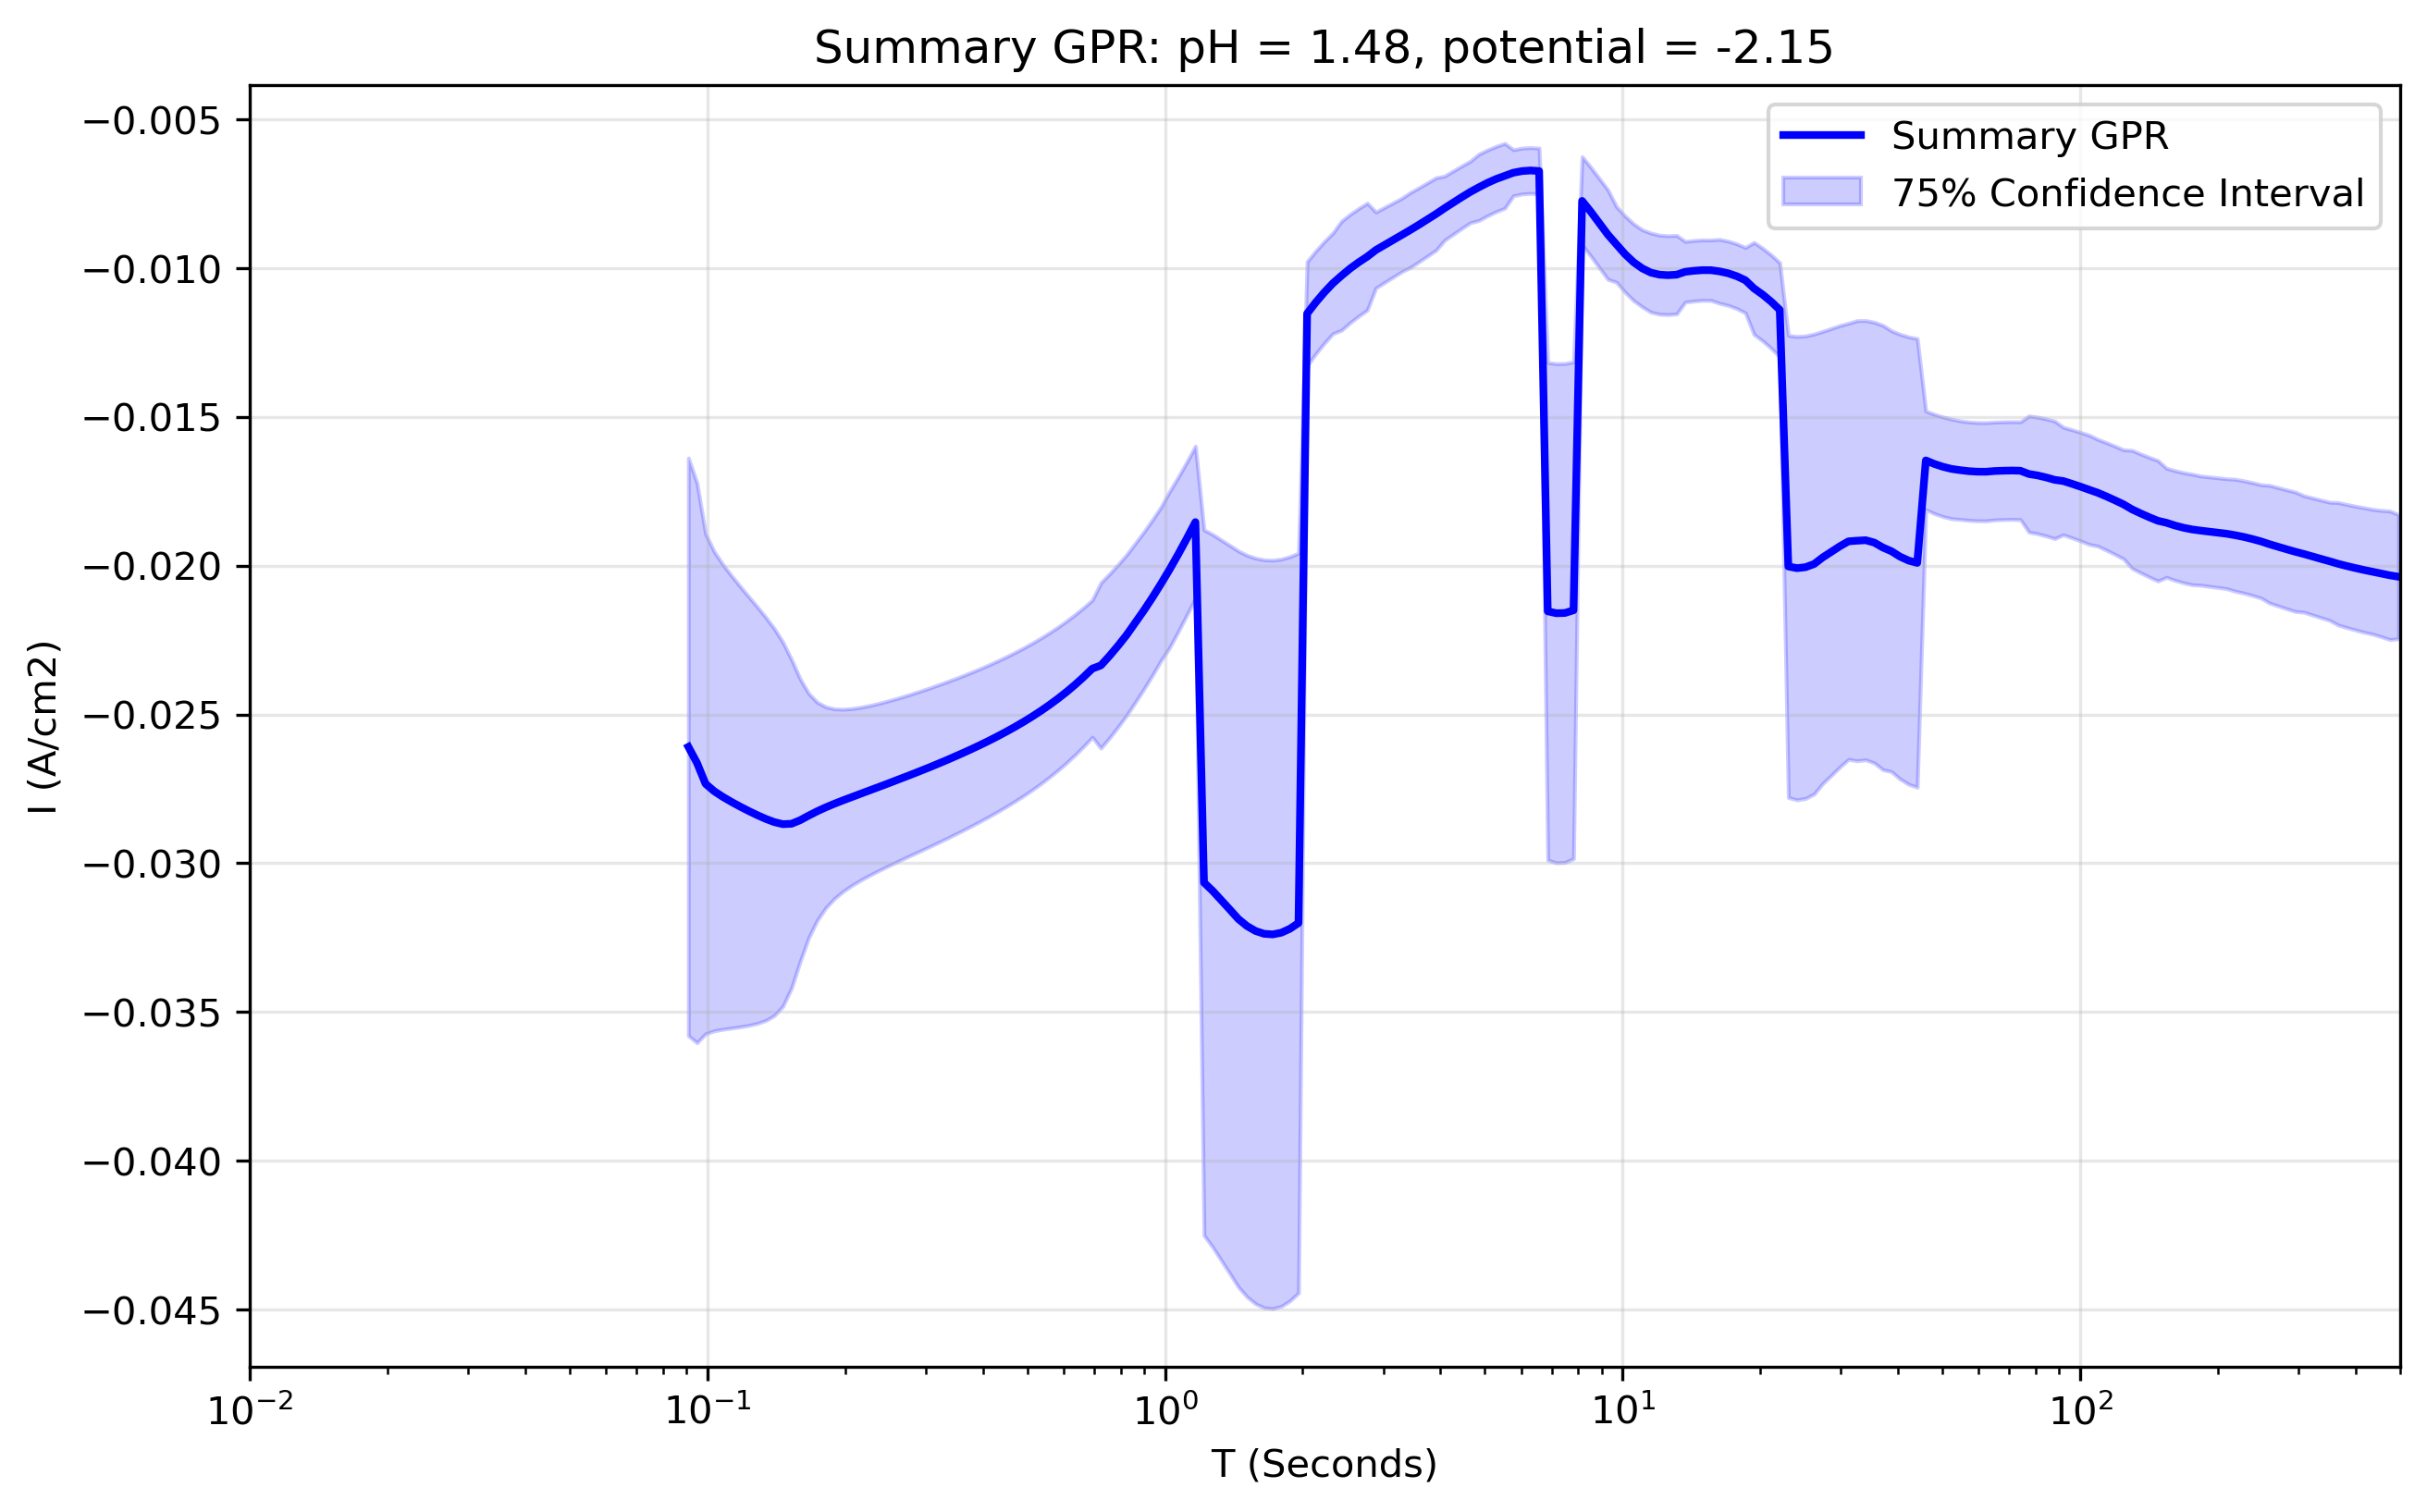

Source data for this figure (header and first rows):
x_transformed, x_real, y_real, y_normalised, Std_real, Upper_CI_real, Lower_CI_real, Std_normalised, Upper_CI_normalised, Lower_CI_normalised, Operator_mean_real, Operator_upper_real, Operator_lower_real, Operator_std_real, Operator_weight_mean, Operator_weight_min, Operator_weight_max, Operator_iterations, Operator_between_variance_norm, Operator_within_variance_norm, Operator_within_variance_real, FGPR_mean_real, FGPR_mean_normalised, FGPR_upper_real
-1.1, 0.07943, -0.02417, 1.422, 0.0015, -0.02244, -0.02589, 0.08239, 0.07061, -0.1189, , , , , , , , , , , , , , 
-1.079, 0.08329, -0.02437, 1.433, 0.001126, -0.02308, -0.02567, 0.06183, 0.04675, -0.0955, , , , , , , , , , , , , , 
-1.059, 0.08734, -0.02455, 1.442, 0.0008198, -0.02361, -0.02549, 0.04501, 0.02723, -0.07633, , , , , , , , , , , , , , 
-1.038, 0.09158, -0.02467, 1.447, 0.0007122, -0.02385, -0.02549, 0.03911, 0.02031, -0.06966, , , , , , , , , , , , , , 
-1.018, 0.09603, -0.02472, 1.45, 0.0008444, -0.02375, -0.02569, 0.04637, 0.02862, -0.07806, , , , , , , , , , , , , , 
-0.997, 0.1007, -0.02473, 1.451, 0.00108, -0.02349, -0.02597, 0.05933, 0.04352, -0.09297, , , , , , , , , , , , , , 
-0.9764, 0.1056, -0.02472, 1.45, 0.001312, -0.02321, -0.02623, 0.07203, 0.05814, -0.1076, , , , , , , , , , , , , , 
-0.9558, 0.1107, -0.02471, 1.448, 0.001501, -0.02299, -0.02644, 0.08242, 0.07009, -0.1195, , , , , , , , , , , , , , 
-0.9352, 0.1161, -0.02472, 1.445, 0.001638, -0.02284, -0.0266, 0.08992, 0.07872, -0.1282, , , , , , , , , , , , , , 
-0.9146, 0.1217, -0.02475, 1.442, 0.001714, -0.02278, -0.02672, 0.09412, 0.08351, -0.133, , , , , , , , , , , , , , 
-0.894, 0.1277, -0.02481, 1.438, 0.001733, -0.02282, -0.0268, 0.09514, 0.08463, -0.1343, , , , , , , , , , , , , , 
-0.8734, 0.1339, -0.02491, 1.434, 0.001692, -0.02296, -0.02686, 0.09289, 0.08195, -0.1318, , , , , , , , , , , , , , 
-0.8528, 0.1404, -0.02505, 1.43, 0.001598, -0.02321, -0.02689, 0.08776, 0.0759, -0.126, , , , , , , , , , , , , , 
-0.8322, 0.1472, -0.02523, 1.427, 0.001455, -0.02356, -0.02691, 0.07992, 0.0667, -0.1172, , , , , , , , , , , , , , 
-0.8116, 0.1543, -0.02545, 1.423, 0.001276, -0.02398, -0.02692, 0.07007, 0.05515, -0.1061, , , , , , , , , , , , , , 
-0.791, 0.1618, -0.0257, 1.419, 0.001074, -0.02446, -0.02693, 0.05898, 0.04215, -0.09355, , , , , , , , , , , , , , 
-0.7704, 0.1697, -0.02594, 1.414, 0.0008754, -0.02494, -0.02695, 0.04807, 0.02935, -0.08124, , , , , , , , , , , , , , 
-0.7497, 0.1779, -0.02614, 1.408, 0.00073, -0.0253, -0.02698, 0.04008, 0.01997, -0.07225, , , , , , , , , , , , , , 
-0.7291, 0.1866, -0.02622, 1.402, 0.0007134, -0.0254, -0.02704, 0.03917, 0.01884, -0.07128, , , , , , , , , , , , , , 
-0.7085, 0.1956, -0.02618, 1.397, 0.0008079, -0.02525, -0.02711, 0.04436, 0.02484, -0.07721, , , , , , , , , , , , , , 
-0.6879, 0.2051, -0.02612, 1.392, 0.0009154, -0.02507, -0.02717, 0.05026, 0.0317, -0.08394, , , , , , , , , , , , , , 
-0.6673, 0.2151, -0.02608, 1.387, 0.000984, -0.02494, -0.02721, 0.05403, 0.03608, -0.08823, , , , , , , , , , , , , , 
-0.6467, 0.2256, -0.02608, 1.383, 0.0009963, -0.02493, -0.02722, 0.05471, 0.03685, -0.08901, , , , , , , , , , , , , , 
-0.6261, 0.2365, -0.02613, 1.378, 0.0009497, -0.02504, -0.02723, 0.05214, 0.03385, -0.08612, , , , , , , , , , , , , , 
-0.6055, 0.248, -0.02623, 1.372, 0.0008583, -0.02524, -0.02722, 0.04713, 0.02798, -0.08045, , , , , , , , , , , , , , 
-0.5849, 0.2601, -0.02634, 1.366, 0.0007531, -0.02547, -0.0272, 0.04135, 0.02123, -0.07391, , , , , , , , , , , , , , 
-0.5643, 0.2727, -0.02639, 1.751, 0.0005277, -0.02578, -0.02699, 0.02898, 0.006945, -0.05972, , , , , , , , , , , , , , 
-0.5437, 0.2859, -0.02632, 1.354, 0.0007141, -0.0255, -0.02714, 0.03921, 0.01878, -0.07143, , , , , , , , , , , , , , 
-0.5231, 0.2998, -0.0262, 1.348, 0.0007659, -0.02532, -0.02708, 0.04205, 0.02217, -0.07458, , , , , , , , , , , , , , 
-0.5025, 0.3144, -0.02608, 1.342, 0.0007908, -0.02518, -0.02699, 0.04342, 0.02387, -0.07604, , , , , , , , , , , , , , 
-0.4819, 0.3297, -0.026, 1.334, 0.0007707, -0.02511, -0.02688, 0.04232, 0.02268, -0.07468, , , , , , , , , , , , , , 
-0.4613, 0.3457, -0.02594, 1.327, 0.0007183, -0.02512, -0.02677, 0.03944, 0.01943, -0.07132, , , , , , , , , , , , , , 
-0.4407, 0.3625, -0.0259, 1.751, 0.0005754, -0.02524, -0.02656, 0.03159, 0.01045, -0.06224, , , , , , , , , , , , , , 
-0.4201, 0.3801, -0.02583, 1.312, 0.0006859, -0.02504, -0.02662, 0.03766, 0.01749, -0.06915, , , , , , , , , , , , , , 
-0.3995, 0.3986, -0.02576, 1.304, 0.0007087, -0.02495, -0.02658, 0.03892, 0.01901, -0.07053, , , , , , , , , , , , , , 
-0.3789, 0.4179, -0.02572, 1.296, 0.0007058, -0.02491, -0.02654, 0.03875, 0.01885, -0.0703, , , , , , , , , , , , , , 
-0.3583, 0.4382, -0.02572, 1.288, 0.0006771, -0.02494, -0.0265, 0.03718, 0.01705, -0.06849, , , , , , , , , , , , , , 
-0.3377, 0.4595, -0.02572, 1.279, 0.0006584, -0.02496, -0.02647, 0.03615, 0.01587, -0.0673, , , , , , , , , , , , , , 
-0.3171, 0.4819, -0.0257, 1.271, 0.0006686, -0.02493, -0.02647, 0.03671, 0.01653, -0.06793, , , , , , , , , , , , , , 
-0.2965, 0.5053, -0.02568, 1.263, 0.000671, -0.02491, -0.02645, 0.03684, 0.0167, -0.06806, , , , , , , , , , , , , , 
-0.2759, 0.5298, -0.02566, 1.254, 0.0006538, -0.02491, -0.02641, 0.0359, 0.01564, -0.06696, , , , , , , , , , , , , , 
-0.2553, 0.5556, -0.02561, 1.245, 0.0006442, -0.02487, -0.02635, 0.03537, 0.01508, -0.0663, , , , , , , , , , , , , , 
-0.2347, 0.5825, -0.0255, 1.235, 0.0006493, -0.02475, -0.02625, 0.03565, 0.01551, -0.06651, , , , , , , , , , , , , , 
-0.2141, 0.6108, -0.02539, 1.225, 0.0006425, -0.02465, -0.02613, 0.03528, 0.01519, -0.06597, , , , , , , , , , , , , , 
-0.1935, 0.6405, -0.02528, 1.859, 0.0005264, -0.02467, -0.02588, 0.0289, 0.007972, -0.05852, , , , , , , , , , , , , , 
-0.1729, 0.6716, -0.02514, 1.202, 0.0006334, -0.02441, -0.02587, 0.03478, 0.01487, -0.06515, , , , , , , , , , , , , , 
-0.1523, 0.7043, -0.02494, 1.189, 0.0006277, -0.02422, -0.02566, 0.03447, 0.01471, -0.06459, , , , , , , , , , , , , , 
-0.1317, 0.7385, -0.02458, 1.174, 0.0006211, -0.02386, -0.02529, 0.0341, 0.01465, -0.06381, , , , , , , , , , , , , , 
-0.1111, 0.7744, -0.02404, 1.158, 0.0006206, -0.02333, -0.02476, 0.03408, 0.01516, -0.06324, , , , , , , , , , , , , , 
-0.09045, 0.812, -0.02346, 1.7, 0.0004892, -0.0229, -0.02402, 0.02686, 0.007436, -0.05436, , , , , , , , , , , , , , 
-0.06985, 0.8514, -0.02297, 1.118, 0.000612, -0.02226, -0.02367, 0.0336, 0.01569, -0.06162, , , , , , , , , , , , , , 
-0.04925, 0.8928, -0.02272, 1.095, 0.0006074, -0.02202, -0.02342, 0.03335, 0.01565, -0.06109, , , , , , , , , , , , , , 
-0.02864, 0.9362, -0.02287, 1.069, 0.0006044, -0.02217, -0.02356, 0.03318, 0.0153, -0.06104, , , , , , , , , , , , , , 
-0.00804, 0.9817, -0.02269, 1.044, 0.0006007, -0.022, -0.02339, 0.03299, 0.01525, -0.06064, , , , , , , , , , , , , , 
0.01256, 1.029, -0.0209, 1.018, 0.0005977, -0.02021, -0.02158, 0.03282, 0.01686, -0.05865, , , , , , , , , , , , , , 
0.03317, 1.079, -0.01875, 1.192, 0.0005006, -0.01818, -0.01933, 0.02749, 0.01287, -0.05038, , , , , , , , , , , , , , 
0.05377, 1.132, -0.01904, 0.9643, 0.0005916, -0.01836, -0.01972, 0.03249, 0.01833, -0.05641, , , , , , , , , , , , , , 
0.07437, 1.187, -0.02029, 1.576, 0.0004309, -0.01979, -0.02078, 0.02366, 0.006929, -0.0475, , , , , , , , , , , , , , 
0.09497, 1.244, -0.02021, 0.9003, 0.0005856, -0.01953, -0.02088, 0.03216, 0.01678, -0.0572, , , , , , , , , , , , , , 
0.1156, 1.305, -0.01968, 0.8648, 0.0005829, -0.01901, -0.02035, 0.032, 0.01713, -0.0565, , , , , , , , , , , , , , 
... 140 more rows
